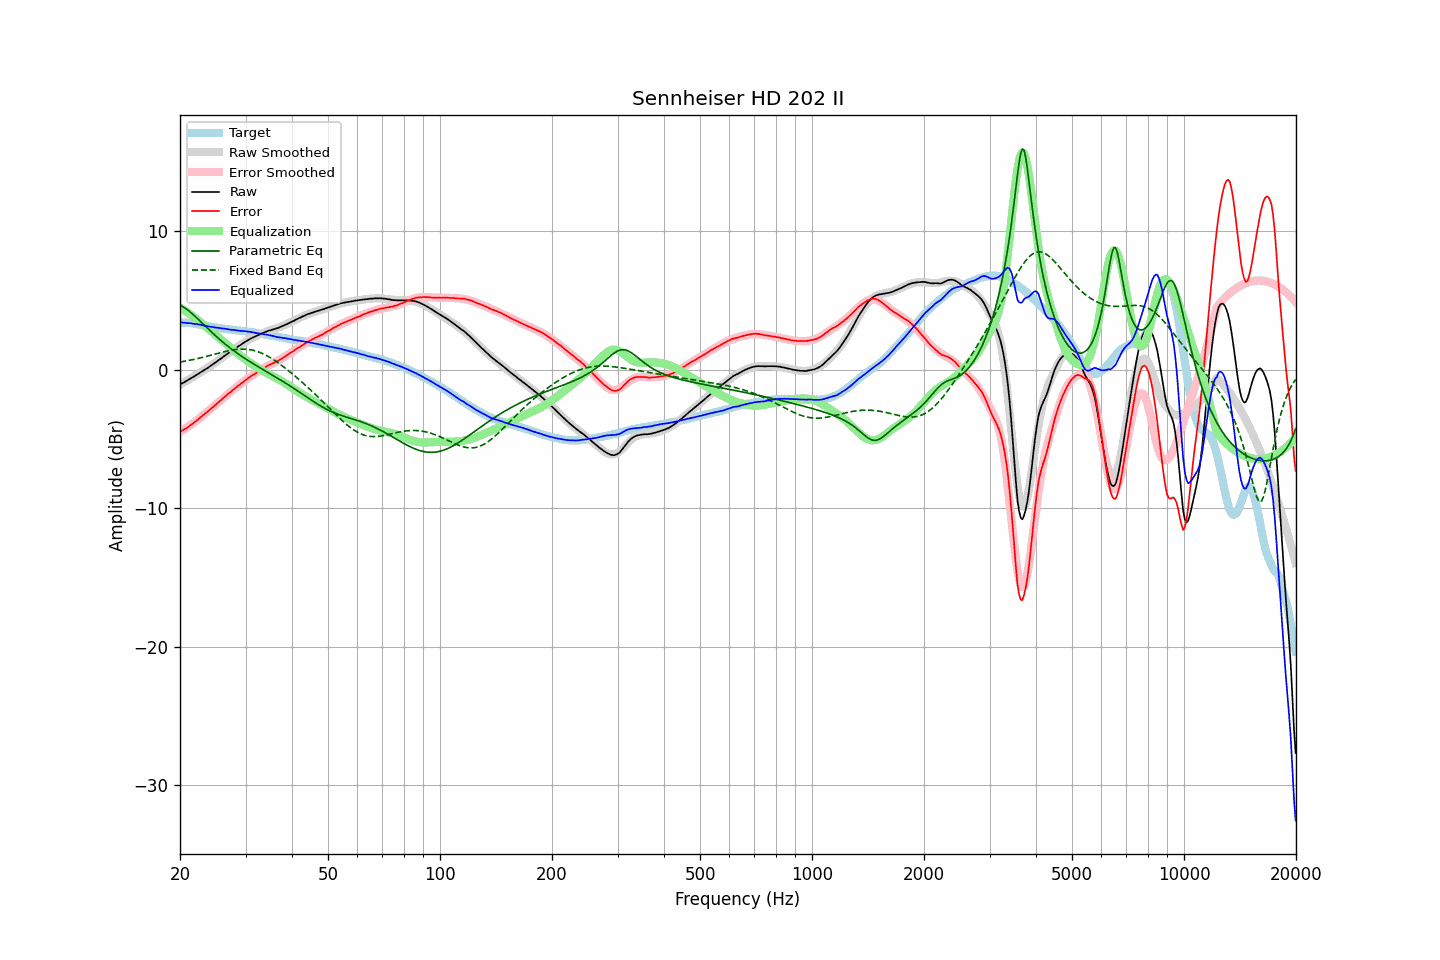

Values plotted in this chart, from the file beside it:
frequency, raw, error, smoothed, error_smoothed, equalization, parametric_eq, fixed_band_eq, equalized_raw, equalized_smoothed, target
20.00, -1.06, -4.46, -1.06, -4.49, 4.49, 4.67, 0.56, 3.42, 3.42, 3.40
20.20, -0.99, -4.39, -1.00, -4.42, 4.42, 4.61, 0.58, 3.42, 3.41, 3.40
20.40, -0.94, -4.34, -0.94, -4.34, 4.34, 4.54, 0.60, 3.40, 3.41, 3.40
20.61, -0.87, -4.27, -0.87, -4.27, 4.27, 4.47, 0.62, 3.39, 3.40, 3.40
20.81, -0.80, -4.20, -0.80, -4.19, 4.19, 4.39, 0.64, 3.39, 3.39, 3.40
21.02, -0.74, -4.14, -0.74, -4.11, 4.11, 4.30, 0.66, 3.37, 3.37, 3.40
21.23, -0.66, -4.04, -0.67, -4.03, 4.03, 4.20, 0.69, 3.37, 3.36, 3.38
21.44, -0.59, -3.96, -0.60, -3.95, 3.95, 4.11, 0.71, 3.35, 3.35, 3.37
21.66, -0.53, -3.88, -0.53, -3.86, 3.86, 4.01, 0.73, 3.33, 3.33, 3.35
21.87, -0.46, -3.79, -0.46, -3.78, 3.78, 3.90, 0.76, 3.32, 3.32, 3.33
22.09, -0.38, -3.70, -0.39, -3.69, 3.69, 3.79, 0.79, 3.31, 3.30, 3.31
22.31, -0.31, -3.60, -0.32, -3.60, 3.60, 3.68, 0.81, 3.29, 3.29, 3.28
22.54, -0.24, -3.51, -0.25, -3.51, 3.51, 3.57, 0.84, 3.27, 3.26, 3.26
22.76, -0.16, -3.41, -0.17, -3.41, 3.41, 3.46, 0.87, 3.25, 3.24, 3.24
22.99, -0.09, -3.31, -0.10, -3.32, 3.32, 3.35, 0.90, 3.23, 3.22, 3.21
23.22, -0.03, -3.21, -0.03, -3.22, 3.22, 3.23, 0.92, 3.19, 3.20, 3.18
23.45, 0.05, -3.11, 0.05, -3.13, 3.13, 3.12, 0.95, 3.17, 3.17, 3.16
23.69, 0.12, -3.03, 0.12, -3.03, 3.03, 3.01, 0.98, 3.14, 3.15, 3.15
23.92, 0.20, -2.93, 0.20, -2.93, 2.93, 2.90, 1.01, 3.13, 3.13, 3.13
24.16, 0.28, -2.84, 0.28, -2.83, 2.83, 2.79, 1.05, 3.11, 3.11, 3.12
24.40, 0.36, -2.74, 0.36, -2.73, 2.73, 2.68, 1.08, 3.09, 3.09, 3.10
24.65, 0.44, -2.64, 0.44, -2.63, 2.63, 2.57, 1.11, 3.07, 3.07, 3.08
24.89, 0.52, -2.54, 0.52, -2.53, 2.53, 2.47, 1.14, 3.05, 3.06, 3.06
25.14, 0.61, -2.44, 0.61, -2.43, 2.43, 2.36, 1.17, 3.04, 3.04, 3.04
25.39, 0.69, -2.33, 0.69, -2.33, 2.33, 2.26, 1.20, 3.02, 3.02, 3.02
25.65, 0.78, -2.24, 0.77, -2.23, 2.23, 2.16, 1.23, 3.01, 3.01, 3.01
25.91, 0.86, -2.13, 0.86, -2.13, 2.13, 2.06, 1.26, 2.99, 2.99, 2.98
26.16, 0.95, -2.02, 0.94, -2.03, 2.03, 1.96, 1.29, 2.98, 2.97, 2.97
26.43, 1.03, -1.93, 1.03, -1.93, 1.93, 1.87, 1.32, 2.96, 2.96, 2.96
26.69, 1.12, -1.82, 1.11, -1.83, 1.83, 1.77, 1.34, 2.95, 2.94, 2.94
26.96, 1.20, -1.73, 1.19, -1.73, 1.73, 1.68, 1.37, 2.93, 2.93, 2.93
27.23, 1.28, -1.64, 1.27, -1.64, 1.64, 1.59, 1.39, 2.91, 2.91, 2.92
27.50, 1.35, -1.56, 1.36, -1.54, 1.54, 1.50, 1.42, 2.89, 2.90, 2.90
27.77, 1.44, -1.44, 1.44, -1.45, 1.45, 1.42, 1.44, 2.88, 2.88, 2.88
28.05, 1.52, -1.35, 1.52, -1.35, 1.35, 1.33, 1.45, 2.87, 2.87, 2.87
28.33, 1.59, -1.26, 1.60, -1.26, 1.26, 1.25, 1.47, 2.85, 2.85, 2.85
28.62, 1.68, -1.16, 1.68, -1.17, 1.17, 1.16, 1.48, 2.84, 2.84, 2.84
28.90, 1.75, -1.08, 1.75, -1.08, 1.08, 1.08, 1.49, 2.82, 2.83, 2.83
29.19, 1.82, -0.99, 1.83, -0.99, 0.99, 1.00, 1.49, 2.80, 2.81, 2.80
29.48, 1.91, -0.89, 1.90, -0.90, 0.90, 0.93, 1.50, 2.80, 2.80, 2.80
29.78, 1.98, -0.81, 1.97, -0.81, 0.81, 0.85, 1.49, 2.79, 2.79, 2.79
30.08, 2.06, -0.72, 2.04, -0.73, 0.73, 0.77, 1.49, 2.78, 2.77, 2.78
30.38, 2.12, -0.64, 2.11, -0.64, 0.64, 0.70, 1.48, 2.76, 2.76, 2.76
30.68, 2.19, -0.56, 2.18, -0.56, 0.56, 0.63, 1.46, 2.75, 2.74, 2.74
30.99, 2.26, -0.47, 2.24, -0.48, 0.48, 0.55, 1.45, 2.74, 2.72, 2.72
31.30, 2.31, -0.40, 2.31, -0.40, 0.40, 0.48, 1.42, 2.71, 2.71, 2.71
31.61, 2.37, -0.33, 2.37, -0.32, 0.32, 0.41, 1.39, 2.69, 2.69, 2.70
31.93, 2.42, -0.26, 2.42, -0.25, 0.25, 0.34, 1.36, 2.66, 2.67, 2.67
32.24, 2.47, -0.17, 2.48, -0.17, 0.17, 0.27, 1.33, 2.64, 2.65, 2.64
32.57, 2.53, -0.10, 2.53, -0.10, 0.10, 0.20, 1.29, 2.62, 2.63, 2.63
32.89, 2.58, -0.04, 2.58, -0.03, 0.03, 0.13, 1.24, 2.60, 2.61, 2.62
33.22, 2.64, 0.05, 2.63, 0.04, -0.04, 0.06, 1.19, 2.59, 2.59, 2.58
33.55, 2.68, 0.11, 2.68, 0.11, -0.11, -0.01, 1.14, 2.57, 2.57, 2.57
33.89, 2.73, 0.18, 2.72, 0.17, -0.17, -0.08, 1.08, 2.55, 2.55, 2.55
34.23, 2.78, 0.25, 2.76, 0.24, -0.24, -0.14, 1.02, 2.54, 2.52, 2.52
34.57, 2.82, 0.32, 2.80, 0.30, -0.30, -0.21, 0.95, 2.52, 2.50, 2.50
34.92, 2.85, 0.37, 2.84, 0.36, -0.36, -0.28, 0.89, 2.49, 2.48, 2.48
35.27, 2.89, 0.42, 2.88, 0.42, -0.42, -0.35, 0.82, 2.47, 2.46, 2.46
35.62, 2.92, 0.48, 2.92, 0.48, -0.48, -0.42, 0.74, 2.44, 2.44, 2.44
35.97, 2.95, 0.53, 2.96, 0.54, -0.54, -0.49, 0.67, 2.41, 2.42, 2.41
... 635 more rows
